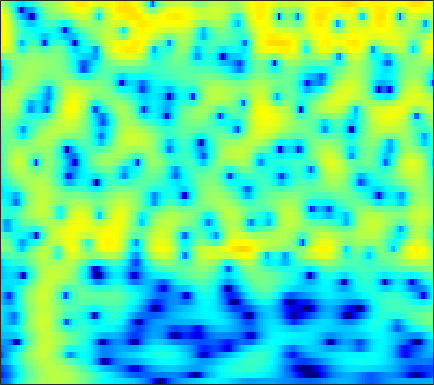

Source data for this figure (header and first rows):
-16.504, -16.569, -15.814, -14.308, -12.964, -11.138, -9.3973, -8.1914, -6.7227, -5.3899, -4.1856, -3.3635, -2.3637, -1.4676, -0.85889, -0.13207, 0.50951, 0.93577, 1.4361, 1.8637, 2.2186, 2.4411, 2.68, 2.8543
-20.23, -19.4, -17.87, -16.11, -14.74, -12.95, -11.21, -9.966, -8.388, -6.91, -5.537, -4.577, -3.39, -2.307, -1.564, -0.6622, 0.139, 0.6759, 1.308, 1.849, 2.3, 2.583, 2.886, 3.109
-18.09, -17.54, -16.36, -14.83, -13.56, -11.83, -10.14, -8.921, -7.382, -5.945, -4.613, -3.684, -2.54, -1.504, -0.7981, 0.0484, 0.7869, 1.272, 1.826, 2.277, 2.627, 2.825, 3.005, 3.091
-13.56, -12.88, -11.85, -10.69, -9.773, -8.51, -7.226, -6.272, -5.032, -3.837, -2.702, -1.902, -0.9071, -0.005479, 0.604, 1.321, 1.925, 2.299, 2.69, 2.953, 3.086, 3.099, 3, 2.771
-18.49, -16.21, -13.74, -11.68, -10.32, -8.661, -7.124, -6.035, -4.662, -3.357, -2.123, -1.25, -0.1663, 0.8164, 1.476, 2.243, 2.871, 3.243, 3.599, 3.783, 3.785, 3.658, 3.305, 2.725
-15.25, -14.57, -13.68, -12.84, -12.24, -11.41, -10.45, -9.579, -8.178, -6.562, -4.848, -3.573, -1.966, -0.5145, 0.4552, 1.575, 2.493, 3.048, 3.606, 3.954, 4.089, 4.047, 3.799, 3.325
-12.95, -13.04, -13.37, -14.09, -15.03, -17.25, -21.93, -32.03, -23.57, -15.01, -10.2, -7.551, -4.755, -2.541, -1.165, 0.3513, 1.561, 2.288, 3.035, 3.55, 3.849, 3.939, 3.893, 3.668
-11.47, -11.2, -10.96, -10.84, -10.79, -10.71, -10.46, -10.06, -9.143, -7.808, -6.176, -4.883, -3.192, -1.633, -0.573, 0.6675, 1.7, 2.333, 2.988, 3.429, 3.663, 3.709, 3.609, 3.337
-10.27, -9.94, -9.611, -9.338, -9.095, -8.64, -7.975, -7.328, -6.271, -5.038, -3.695, -2.661, -1.314, -0.04387, 0.8267, 1.853, 2.701, 3.208, 3.7, 3.974, 4.02, 3.901, 3.529, 2.91
-9.572, -9.903, -10.66, -11.77, -12.77, -14, -13.98, -12.64, -9.923, -7.153, -4.695, -3.081, -1.219, 0.3675, 1.389, 2.525, 3.41, 3.912, 4.367, 4.574, 4.524, 4.311, 3.777, 2.931
-9.087, -9.673, -10.69, -12.03, -13.29, -15.06, -15.47, -14.06, -11.04, -8.012, -5.385, -3.68, -1.734, -0.1057, 0.9282, 2.071, 2.959, 3.462, 3.921, 4.144, 4.132, 3.972, 3.56, 2.924
-8.884, -9.315, -9.807, -10.12, -10.17, -9.875, -9.158, -8.376, -7.075, -5.573, -4, -2.841, -1.381, -0.05599, 0.8153, 1.798, 2.578, 3.03, 3.448, 3.655, 3.653, 3.52, 3.179, 2.668
-10.4, -11.6, -13.22, -14.26, -14.13, -12.7, -10.61, -8.982, -6.915, -5, -3.263, -2.08, -0.6546, 0.5938, 1.407, 2.327, 3.054, 3.467, 3.835, 3.989, 3.923, 3.724, 3.262, 2.575
-10.82, -12.59, -15.68, -19.3, -19.61, -15.57, -11.7, -9.399, -6.865, -4.75, -2.955, -1.756, -0.3294, 0.9087, 1.721, 2.663, 3.425, 3.862, 4.261, 4.436, 4.374, 4.156, 3.612, 2.745
-9.08, -9.431, -9.81, -9.953, -9.789, -9.212, -8.381, -7.625, -6.486, -5.271, -4.028, -3.084, -1.803, -0.5637, 0.3281, 1.421, 2.359, 2.949, 3.557, 3.946, 4.1, 4.057, 3.775, 3.223
-9.917, -9.627, -9.331, -9.114, -9.016, -9, -9.071, -9.142, -9.224, -9.143, -8.54, -7.644, -6.001, -4.131, -2.74, -1.047, 0.3938, 1.306, 2.301, 3.042, 3.538, 3.759, 3.866, 3.775
-11.5, -10.68, -9.925, -9.509, -9.467, -9.767, -10.5, -11.5, -13.9, -18.7, -37.14, -21.07, -12.6, -7.984, -5.508, -2.987, -1.037, 0.1419, 1.4, 2.356, 3.061, 3.438, 3.77, 3.93
-11.21, -10.33, -9.38, -8.748, -8.479, -8.305, -8.44, -8.73, -9.187, -9.503, -9.308, -8.601, -7.066, -5.202, -3.798, -2.127, -0.6651, 0.273, 1.308, 2.104, 2.698, 3.022, 3.311, 3.462
-10.11, -8.823, -7.488, -6.569, -6.048, -5.59, -5.361, -5.221, -4.987, -4.705, -4.271, -3.779, -2.957, -2.007, -1.276, -0.2828, 0.6533, 1.259, 1.92, 2.4, 2.663, 2.728, 2.657, 2.449
-5.123, -4.196, -3.31, -2.797, -2.623, -2.681, -2.891, -3.06, -3.305, -3.363, -3.02, -2.573, -1.726, -0.7076, 0.03723, 1.045, 1.942, 2.489, 3.035, 3.342, 3.326, 3.055, 2.287, 0.9682
0.3812, 0.2868, -0.004886, -0.4976, -1.094, -2.187, -3.662, -5.216, -7.867, -10.53, -10.61, -8.731, -5.921, -3.634, -2.215, -0.6778, 0.5175, 1.291, 2.159, 2.755, 3.056, 3.025, 2.538, 1.445
0.327, -0.2231, -1.057, -2.013, -2.834, -4.091, -5.84, -7.469, -10.01, -12.76, -13.02, -11.8, -9.828, -8.394, -7.644, -6.836, -5.924, -4.862, -3.156, -1.471, -0.02905, 0.837, 1.686, 2.235
-2.103, -3.025, -4.046, -4.832, -5.24, -5.71, -6.138, -6.398, -6.876, -7.296, -7.639, -7.95, -8.566, -9.781, -11.55, -16.51, -37.41, -17.1, -9.242, -4.98, -2.105, -0.5249, 1.095, 2.308
-6.907, -9.145, -12.05, -12.57, -11.26, -9.18, -7.43, -6.549, -5.703, -5.134, -4.929, -4.866, -5.018, -5.395, -5.756, -6.076, -5.904, -5.186, -3.678, -1.979, -0.4164, 0.5937, 1.702, 2.584
-7.403, -9.73, -12.78, -13.06, -11.29, -8.733, -6.597, -5.426, -4.133, -3.13, -2.375, -1.911, -1.419, -1.008, -0.7069, -0.3116, 0.1019, 0.4824, 0.9984, 1.525, 1.954, 2.192, 2.368, 2.376
-4.079, -4.717, -5.29, -5.495, -5.409, -4.926, -4.259, -3.652, -2.735, -1.849, -0.9002, -0.2478, 0.582, 1.323, 1.824, 2.382, 2.859, 3.128, 3.361, 3.428, 3.281, 2.996, 2.335, 1.251
-4.318, -4.59, -5.048, -5.497, -5.776, -6.003, -5.973, -5.618, -4.776, -3.553, -2.163, -1.114, 0.188, 1.327, 2.048, 2.836, 3.433, 3.727, 3.944, 3.91, 3.628, 3.222, 2.381, 1.139
-6.678, -6.893, -7.439, -8.401, -9.487, -11.73, -14.72, -16.18, -13.26, -8.871, -5.51, -3.524, -1.4, 0.238, 1.216, 2.252, 2.977, 3.361, 3.654, 3.719, 3.559, 3.303, 2.792, 2.124
-8.93, -8.625, -8.466, -8.81, -9.429, -10.68, -12.11, -12.38, -10.64, -7.722, -4.978, -3.23, -1.308, 0.2087, 1.122, 2.09, 2.77, 3.139, 3.42, 3.511, 3.41, 3.227, 2.858, 2.376
-9.625, -8.519, -7.373, -6.588, -6.157, -5.645, -5.142, -4.617, -3.774, -2.678, -1.546, -0.6829, 0.357, 1.272, 1.845, 2.451, 2.901, 3.118, 3.265, 3.245, 3.065, 2.826, 2.371, 1.764
-7.939, -6.676, -5.31, -4.149, -3.383, -2.503, -1.693, -1.15, -0.4555, 0.1837, 0.7889, 1.194, 1.68, 2.075, 2.321, 2.561, 2.728, 2.78, 2.776, 2.639, 2.367, 2.05, 1.462, 0.6591
-5.605, -4.496, -3.18, -1.97, -1.157, -0.2314, 0.5534, 1.016, 1.526, 1.848, 2.05, 2.096, 2.071, 1.953, 1.843, 1.726, 1.63, 1.615, 1.601, 1.561, 1.398, 1.157, 0.6296, -0.1761
-4.493, -3.152, -1.554, -0.1456, 0.7575, 1.738, 2.462, 2.831, 3.109, 3.118, 2.839, 2.433, 1.629, 0.5773, -0.2977, -1.297, -1.753, -1.555, -0.8949, -0.1303, 0.3831, 0.5497, 0.4177, -0.1051
-4.866, -2.91, -0.7273, 0.9577, 1.941, 2.972, 3.645, 3.97, 4.073, 3.874, 3.236, 2.49, 0.9341, -1.456, -4.23, -10.85, -22.52, -10.6, -4.745, -1.84, -0.254, 0.3685, 0.6246, 0.3134
-4.116, -2.677, -0.8425, 0.5957, 1.462, 2.349, 2.947, 3.213, 3.327, 3.145, 2.712, 2.174, 1.214, -0.04395, -1.098, -2.309, -2.81, -2.457, -1.479, -0.4317, 0.3042, 0.5664, 0.525, 0.01392
-3.704, -2.606, -1.296, -0.2296, 0.4166, 1.035, 1.444, 1.582, 1.672, 1.597, 1.475, 1.321, 1.123, 0.9217, 0.8267, 0.7422, 0.8163, 0.9237, 1.162, 1.371, 1.454, 1.375, 1.01, 0.3105
-4.018, -2.738, -1.608, -0.8225, -0.464, -0.2633, -0.3396, -0.5242, -0.8863, -1.151, -1.281, -1.141, -0.7695, -0.2024, 0.2531, 0.8461, 1.404, 1.763, 2.165, 2.424, 2.527, 2.487, 2.244, 1.759
-3.004, -2.188, -1.508, -1.218, -1.285, -1.747, -2.729, -3.786, -5.777, -8.075, -9.36, -8.508, -6.114, -3.792, -2.386, -0.8353, 0.3223, 1.041, 1.759, 2.299, 2.662, 2.826, 2.919, 2.853
-1.502, -1.288, -1.068, -1.172, -1.482, -2.292, -3.601, -5.086, -7.74, -11.51, -14.46, -12.61, -8.853, -5.987, -4.339, -2.65, -1.399, -0.6362, 0.1895, 0.8662, 1.426, 1.78, 2.183, 2.519
-0.6495, -0.4445, -0.1999, -0.2409, -0.4407, -0.9863, -1.778, -2.551, -3.645, -4.657, -5.365, -5.511, -5.341, -4.861, -4.374, -3.71, -3.059, -2.618, -2.039, -1.511, -0.9381, -0.476, 0.1912, 0.9321
-0.381, 0.3802, 1.025, 1.349, 1.362, 1.123, 0.5596, 0.01499, -0.9503, -2.076, -3.207, -4.104, -5.062, -5.701, -5.93, -5.919, -5.629, -5.521, -5.379, -5.362, -5.234, -4.863, -3.842, -2.32
0.007885, 1.271, 2.286, 2.874, 3.031, 2.908, 2.39, 1.726, 0.4964, -1.237, -3.589, -5.851, -9.764, -13.65, -13.84, -11.43, -9.736, -9.179, -9.613, -11.3, -15.04, -19, -14.81, -8.549
1.296, 2.106, 2.93, 3.425, 3.59, 3.494, 3.073, 2.486, 1.329, -0.2698, -2.49, -4.651, -8.015, -11.01, -11.62, -10.47, -9.534, -9.315, -9.902, -11.15, -12.57, -13.07, -11.88, -9.052
1.55, 1.981, 2.6, 3.034, 3.241, 3.323, 3.154, 2.881, 2.252, 1.357, 0.2573, -0.6741, -1.955, -3.132, -3.886, -4.745, -5.636, -6.482, -7.808, -9.613, -11.91, -13.71, -14.66, -12.06
-0.449, 0.1288, 0.8916, 1.6, 2.042, 2.5, 2.747, 2.799, 2.717, 2.421, 1.962, 1.558, 0.8903, 0.1347, -0.462, -1.389, -2.44, -3.38, -4.913, -6.907, -9.504, -11.85, -13.78, -11.13
-5.435, -4.095, -2.559, -1.162, -0.2749, 0.6922, 1.43, 1.815, 2.158, 2.318, 2.294, 2.167, 1.898, 1.504, 1.124, 0.5376, -0.1616, -0.7199, -1.559, -2.408, -3.158, -3.547, -3.674, -3.282
-11.7, -8.946, -6.157, -3.974, -2.651, -1.23, -0.126, 0.5167, 1.143, 1.576, 1.83, 1.904, 1.902, 1.788, 1.631, 1.369, 1.037, 0.7551, 0.3864, 0.03819, -0.2587, -0.4147, -0.5124, -0.4811
-12.28, -9.924, -7.125, -4.872, -3.473, -1.983, -0.8476, -0.167, 0.5159, 0.991, 1.326, 1.508, 1.635, 1.676, 1.669, 1.588, 1.47, 1.344, 1.17, 0.9913, 0.8276, 0.7169, 0.5868, 0.4705
-9.892, -7.481, -5.041, -3.263, -2.212, -1.164, -0.4229, 0.005532, 0.4165, 0.6926, 0.9136, 1.078, 1.236, 1.346, 1.404, 1.41, 1.388, 1.331, 1.224, 1.108, 1.001, 0.9092, 0.7991, 0.6726
-2.002, -1.209, -0.2242, 0.4022, 0.6608, 0.7588, 0.6024, 0.3663, 0.03511, -0.1911, -0.2285, -0.1074, 0.1764, 0.4729, 0.6259, 0.7371, 0.6998, 0.636, 0.4662, 0.2968, 0.1815, 0.1658, 0.1873, 0.2256
5.08, 4.942, 4.638, 4.125, 3.513, 2.363, 0.7497, -0.8282, -3.338, -5.448, -5.579, -4.58, -2.914, -1.701, -1.189, -0.9381, -1.225, -1.702, -2.518, -3.294, -3.615, -3.377, -2.684, -1.915
7.967, 7.475, 6.569, 5.412, 4.332, 2.494, 0.04476, -2.333, -6.626, -12.14, -11.98, -8.875, -5.978, -4.491, -3.962, -4.059, -4.907, -6.249, -9.274, -14.88, -21.88, -15.02, -9.43, -6.572
8.249, 7.562, 6.501, 5.203, 4.094, 2.436, 0.6044, -0.8745, -2.73, -4.225, -5.094, -5.365, -5.489, -5.547, -5.685, -6.134, -6.884, -7.661, -9.061, -10.48, -11.07, -10.54, -9.258, -8.083
8.343, 7.546, 6.361, 5.014, 3.899, 2.308, 0.6702, -0.5284, -2.087, -3.519, -4.709, -5.429, -6.206, -6.715, -7.021, -7.159, -7.276, -7.295, -7.212, -7.14, -6.919, -6.776, -6.57, -6.534
8.518, 7.657, 6.278, 4.717, 3.433, 1.587, -0.3703, -1.841, -3.737, -5.522, -7.14, -8.282, -9.506, -10.43, -10.65, -10.2, -9.049, -8.071, -6.754, -5.603, -4.699, -4.191, -3.736, -3.599
7.978, 6.97, 5.403, 3.544, 1.946, -0.4559, -3.213, -5.527, -8.746, -11.39, -12.96, -13.68, -15.43, -19.5, -26.36, -21.07, -13.27, -9.899, -6.773, -4.52, -2.949, -2.033, -1.174, -0.6175
6.121, 4.993, 3.285, 1.314, -0.3777, -3.011, -6.308, -9.44, -15.61, -28.1, -20.56, -16.54, -14.48, -13.67, -12.99, -11.31, -8.81, -6.873, -4.646, -2.851, -1.449, -0.6123, 0.2631, 0.9395
3.869, 2.636, 0.7468, -1.238, -2.647, -4.37, -5.936, -7.124, -8.45, -9.147, -9.067, -8.548, -7.619, -6.573, -5.748, -4.684, -3.51, -2.631, -1.577, -0.6827, 0.0446, 0.4557, 0.9062, 1.267
